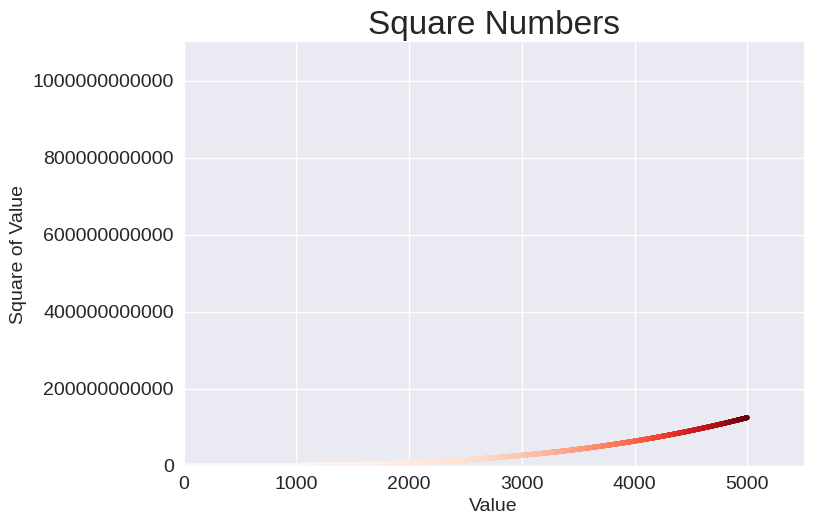

Generate this figure with matplotlib:
import matplotlib.pyplot as plt

x_values = range(1,5000)
y_values = [x**3 for x in x_values]

plt.style.use('seaborn-v0_8')
fig, ax = plt.subplots()
ax.scatter(x_values,y_values, c = y_values, cmap=plt.cm.Reds,s=10)
#ax.plot(x_values, y_values, linewidth=3)

ax.set_title("Square Numbers", fontsize=24)
ax.set_xlabel("Value", fontsize=14)
ax.set_ylabel("Square of Value", fontsize=14)

ax.tick_params(labelsize=14)
ax.axis([0,5500,0,1_100_000_000_000])
ax.ticklabel_format(style='plain')

plt.show()
